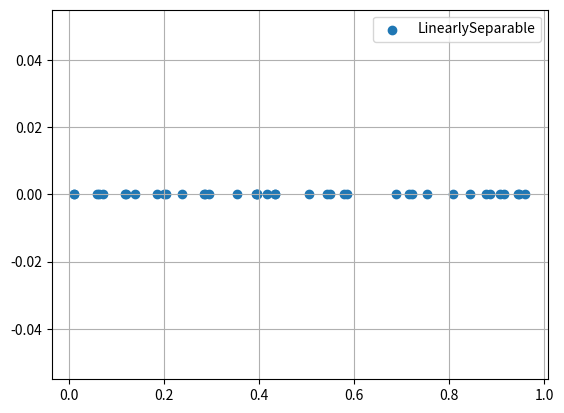

This chart was generated by the following Python code:
import numpy as np
import random
from matplotlib import pyplot as plt


def gen_lin(n=20, noise_level=0.1):

    m = random.random()
    b = random.random()

    x = np.random.random(n)
    y = m * x + b + (np.random.random(n) * noise_level)

    return x, y


def gen_non_lin(n=50, noise_level=0.1):

    root_1 = random.random()
    root_2 = random.random()
    root_3 = random.random()
    root_4 = random.random()
    root_5 = 1.1
    root_6 = - 0.1

    x = np.random.random(n)

    # y = ((x - root_1) * (x - root_2) + ((np.random.random(n)-0.5) * noise_level)) * 100
    y = (((x + 1) * (x - 1) * 0.25 + 1) + ((np.random.random(n) - 0.5) * noise_level))
    # y = ((x - root_1) * (x - root_2) * (x - root_3) * (x - root_4) * (x - root_5) * (x - root_6) + ((np.random.random(n) - 0.5) * noise_level)) * 100

    return x, y


def gen_lin_separable(n=20, noise_level=0.1):

    lin_x, lin_y = gen_lin(n)
    labels = np.zeros(n)
    moved_y = np.zeros(n)

    # for i in range(n):
    #     distance = np.random.random()-0.5
    #
    #     if distance == 0:
    #         distance = -1
    #
    #     labels[i] = np.sign(distance)
    #     moved_y[i] = lin_y[i]+distance
    #
    # count = 0
    # for y in labels:
    #     if y < 0:
    #         count += 1
    #
    # neg_y = np.zeros(count)
    # neg_x = np.zeros(count)
    # pos_y = np.zeros(n-count)
    # pos_x = np.zeros(n-count)

    # j = 0
    # k = 0
    # for i in range(n):
    #     if labels[i] < 0:
    #         neg_y[j] = moved_y[i]
    #         neg_x[j] = lin_x[i]
    #         j += 1
    #     else:
    #         pos_y[k] = moved_y[i]
    #         pos_x[k] = lin_x[i]
    #         k += 1
    #
    # print(neg_y)
    # print(pos_y)
    # return neg_y, neg_x, pos_y, pos_x

    return lin_x, moved_y, labels

def main():

    # lin_x, lin_y = gen_lin()
    # non_lin_x, non_lin_y = gen_non_lin()

    lin_x, lin_y, labels = gen_lin_separable(40)

    plt.scatter(lin_x, lin_y, label="LinearlySeparable")
    # plt.scatter(non_lin_x, non_lin_y, label="non_lin")
    plt.grid()
    plt.legend()
    plt.show()


if __name__ == '__main__':
    main()

